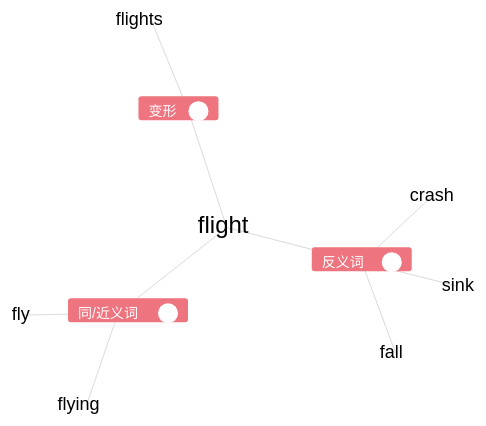
D3 v5 page, settled after 360 driven frames (6 s of simulated time); the page loaded 1 data file(s).


// ── js/topology.js
var svg = d3.select("svg"),
    width = +svg.attr("width"),
    height = +svg.attr("height");


var simulation = d3.forceSimulation()
    .force("link", d3.forceLink().id(function (d) {
        return d.id;
    }))
    .force("charge", d3.forceManyBody().strength(-400).distanceMin(80))
    .force("center", d3.forceCenter(width / 2, height / 2))
    .on("tick", ticked);

var root = null;

var link = svg.selectAll(".link"),
    node = svg.selectAll(".node");

d3.json('data.json').then(function (data) {
    root = d3.hierarchy(data);
    update();
}, function (error) {
    console.error(error);
});

function update() {
        var tree = d3.tree(),
        nodes = flatten(root),
        links = tree(root).links();

    simulation
        .nodes(nodes);
    simulation
        .force("link")
        .links(links)
        .distance(function (d) {
            return 80;
        });
    simulation.alpha(1).restart();

    link = link.data(links, function(d) { return d.source.id + "-" + d.target.id; });
    link.exit().remove();
    link = link.enter().insert("line",".node").merge(link)
        .attr("class", "link");

    node = node.data(nodes, function(d) { return d.id; });
    node.exit().remove();
    node = node.enter().append("g").merge(node)
        .attr('class', 'node');


    node.filter(function (d) {
        return d.depth === 2;
    }).call(d3.drag()
            .on("start", dragstarted)
            .on("drag", dragged)
            .on("end", dragended));
    node.filter(function(d){return d.depth===0}).on("click", function (d) {
        if (!d3.event.defaultPrevented) {
            if (d.children) {
                d._children = d.children;
                d.children = null;
            } else {
                d.children = d._children;
                d._children = null;
            }
            update();
        }
    });
    node.filter(function (d) {
        return d.depth === 1;
    })
        .append("rect")
        .attr("class", function (d) {
            return getClassByLevel(d);
        })
        .attr("width", function (d) {
            return d.data.width;
        });

    node.filter(function (d) {
        return d.depth === 1;
    })
        .append('circle')
        .attr('r', 10)
        .attr("class", 'fold')
        .attr('cx', function (d) {
            return d.data.width - 10 * 2
        })
        .attr('cy', 15)
        .on("click", function (d) {
            if (!d3.event.defaultPrevented) {
                if (d.children) {
                    d._children = d.children;
                    d.children = null;
                } else {
                    d.children = d._children;
                    d._children = null;
                }
                update();
            }
        });

    node.append("text")
        .text(function (d) {
                return d.data.value;
            }
        ).attr("class", function (d) {
        return getClassByLevel(d);
    })
        .attr('x', 10)
        .attr('y', 20)
        .filter(function (d) {
            return d.depth !== 1;
        })
        .on("mouseover", function (d) {
            d3.select(this).style("fill", 'red')
        })
        .on("mouseout", function (d) {
            d3.select(this).style("fill", "black")
        });
}

function ticked() {
    link
        .attr("x1", function (d) {
            return d.source.x;
        })
        .attr("y1", function (d) {
            return d.source.y;
        })
        .attr("x2", function (d) {
            return d.target.x;
        })
        .attr("y2", function (d) {
            return d.target.y;
        });

    node
        .attr('transform', function (d) {
            return 'translate(' + (d.x - getLetterOffset(d)) + ',' + (d.y - 15) + ')'
        })
}

function flatten(root) {
    var nodes = [], i = 0;

    function recurse(node) {
        if (node.children) node.children.forEach(recurse);
        if (!node.id) node.id = ++i;
        nodes.push(node);
    }

    recurse(root);
    return nodes;
}

function getClassByLevel(d) {
    switch (d.depth) {
        case 0 :
            return 'level0';
        case 1 :
            return 'level1';
        case 2 :
            return 'level2';
        default :
            return 'level2';
    }
}

function getLetterOffset(d) {
    switch (d.depth) {
        case 0 :
            return (d.data.value.length || 1) * 13 / 2;
        case 1 :
            return 100 / 2;
        case 2 :
            return (d.data.value.length || 1) * 13 / 2;
        default :
            return (d.data.value.length || 1) * 13 / 2;
    }
}

function dragstarted(d) {
    if (!d3.event.active) simulation.alphaTarget(1).restart();
    //simulation.stop();
    d.fx = d.x;
    d.fy = d.y;
}

function dragged(d) {
    d.fx = d3.event.x;
    d.fy = d3.event.y;
}

function dragended(d) {
    if (!d3.event.active) simulation.alphaTarget(0);
    d.fx = null;
    d.fy = null;
}


### data: data.json
{
 "value": "flight",
 "depth": 0,
 "children": [
  {
   "value": "变形",
   "width": 80,
   "depth": 1,
   "children": [
    "{... 2 keys}"
   ]
  },
  {
   "value": "同/近义词",
   "depth": 1,
   "width": 120,
   "children": [
    "{... 2 keys}",
    "{... 2 keys}"
   ]
  },
  {
   "value": "反义词",
   "depth": 1,
   "width": 100,
   "children": [
    "{... 2 keys}",
    "{... 2 keys}",
    "{... 2 keys}"
   ]
  }
 ]
}